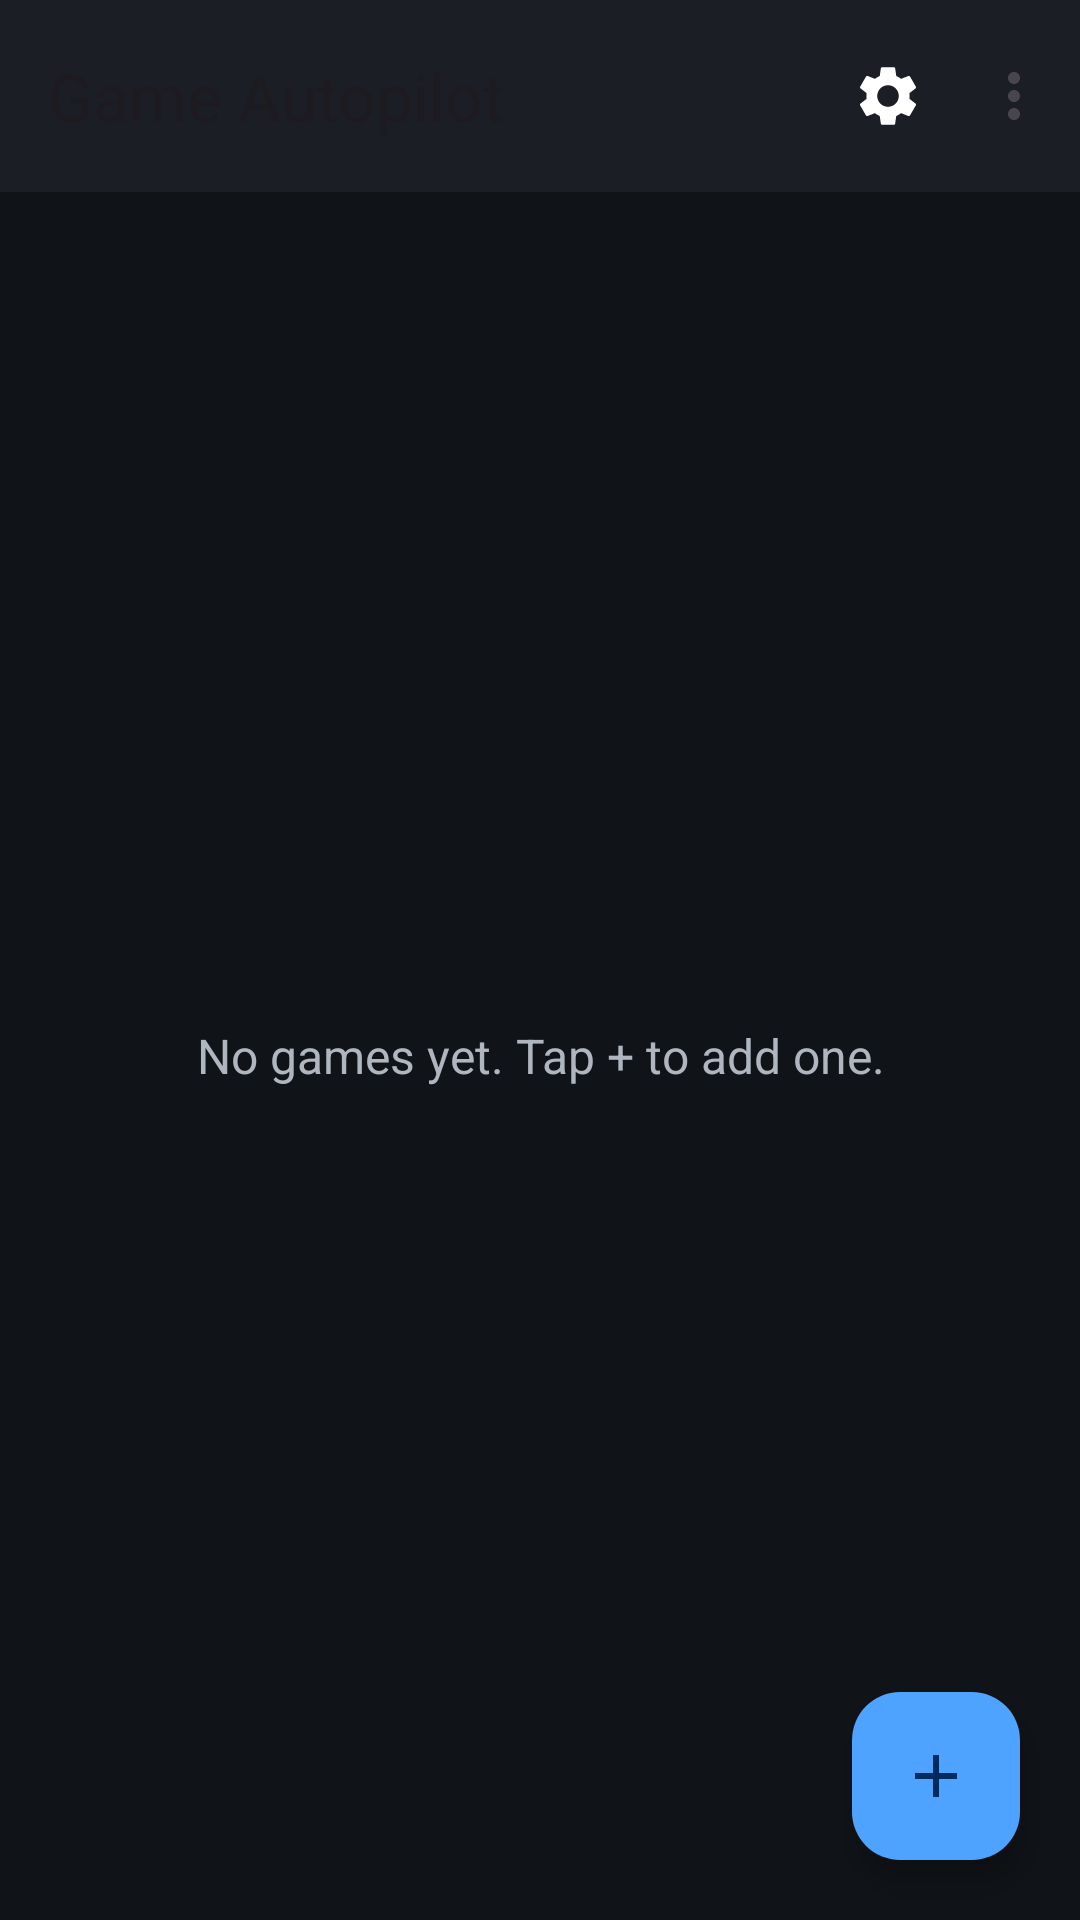

Produce the Android XML layout that renders to this screen, including the resource entries it uses.
<!-- AndroidManifest.xml: application theme Theme.GameAutopilot -->
<!-- res/layout/activity_main.xml -->
<?xml version="1.0" encoding="utf-8"?>
<androidx.coordinatorlayout.widget.CoordinatorLayout
    xmlns:android="http://schemas.android.com/apk/res/android"
    xmlns:app="http://schemas.android.com/apk/res-auto"
    android:layout_width="match_parent"
    android:layout_height="match_parent">

    <com.google.android.material.appbar.AppBarLayout
        android:layout_width="match_parent"
        android:layout_height="wrap_content">

        <com.google.android.material.appbar.MaterialToolbar
            android:id="@+id/toolbar"
            android:layout_width="match_parent"
            android:layout_height="?attr/actionBarSize"
            android:background="@color/surface_variant"
            app:title="@string/app_name"
            app:menu="@menu/main_menu" />
    </com.google.android.material.appbar.AppBarLayout>

    <FrameLayout
        android:layout_width="match_parent"
        android:layout_height="match_parent"
        app:layout_behavior="@string/appbar_scrolling_view_behavior">

        <androidx.recyclerview.widget.RecyclerView
            android:id="@+id/gameList"
            android:layout_width="match_parent"
            android:layout_height="match_parent"
            android:clipToPadding="false"
            android:padding="12dp" />

        <TextView
            android:id="@+id/emptyText"
            android:layout_width="wrap_content"
            android:layout_height="wrap_content"
            android:layout_gravity="center"
            android:padding="24dp"
            android:textAlignment="center"
            android:textColor="@color/on_surface_variant"
            android:textSize="16sp"
            android:text="@string/empty_games" />
    </FrameLayout>

    <com.google.android.material.floatingactionbutton.FloatingActionButton
        android:id="@+id/addFab"
        android:layout_width="wrap_content"
        android:layout_height="wrap_content"
        android:layout_gravity="bottom|end"
        android:layout_margin="20dp"
        android:contentDescription="@string/add_game"
        app:srcCompat="@drawable/ic_add"
        app:tint="@color/on_primary"
        app:backgroundTint="@color/primary" />
</androidx.coordinatorlayout.widget.CoordinatorLayout>
<!-- resources referenced by this layout -->
<resources>
  <color name="on_primary">#FF002B5C</color>
  <color name="on_surface_variant">#FFB0B6BF</color>
  <color name="primary">#FF4DA3FF</color>
  <color name="surface_variant">#FF1B1F25</color>
  <!-- drawable ic_add (drawable) -->
  <vector xmlns:android="http://schemas.android.com/apk/res/android"
      android:width="24dp" android:height="24dp"
      android:viewportWidth="24" android:viewportHeight="24"
      android:tint="?attr/colorOnPrimary">
      <path android:fillColor="#FFFFFFFF" android:pathData="M19,13H13v6h-2v-6H5v-2h6V5h2v6h6v2z" />
  </vector>
  <string name="add_game">Add Game</string>
  <string name="app_name">Game Autopilot</string>
  <string name="empty_games">No games yet. Tap + to add one.</string>
  <style name="Theme.GameAutopilot" parent="Theme.Material3.DayNight.NoActionBar">
          <item name="colorPrimary">@color/primary</item>
          <item name="colorOnPrimary">@color/on_primary</item>
          <item name="android:colorBackground">@color/surface</item>
          <item name="colorSurface">@color/surface</item>
          <item name="colorOnSurface">@color/on_surface</item>
          <item name="android:statusBarColor" tools:targetApi="l">@color/surface</item>
          <item name="android:windowLightStatusBar">false</item>
      </style>
  <color name="surface">#FF101317</color>
  <color name="on_surface">#FFE6E9EE</color>
</resources>
